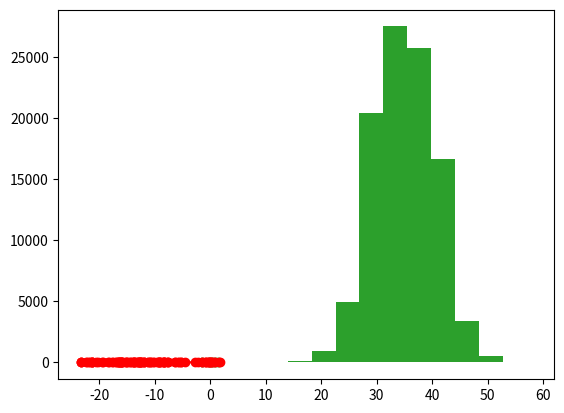

Here is the Python script that generated this plot:
# Topic 4: Rnadomness and Time 
# Simulating Randomness --------------------------------------------------------------------------------------
import random
random.choice(["H", "T"]) # heads or tails 
random.choice([0,1]) 
random.choice(range(1,7)) # dice example

# example of 3 dices with different faces 
random.choice([range(1,7), range(1,9), range(1,11)]) # first select a dice, one with 6, 8, or 10 faces
random.choice(random.choice([range(1,7), range(1,9), range(1,11)])) # this works to chose a face from one of the dices chosen uniformly

# Simulating Randomness: Question 3  ---
# Which of the following lines of code takes the sum of 10 random integers between 0 and 9?
sum(random.choice(range(10)) for i in range(10))

# Examples Involving Randomness -------------------------------------------------------------------------------
# Ex1: Roll a dice 100 times and plot a histogram of the outcomes.
import matplotlib.pyplot as plt
import numpy as np

rolls = []
for x in range(100000):
    rolls.append(random.choice(range(1,7)))

plt.hist(rolls, bins = np.linspace(0.5,6.5,7), density= True) # Almost uniformly at 16.66% because of 100000 random numbers

# Ex2: consider rolling 10 independent dies, from x1,...,x10. Let y = x1 + ... + x10, 
# we want to understand the distribution of y (we know it would be centered around 30)
ys = []
for rep in range(100):
    y = 0 
    for k in range(10):
        x = random.choice(range(1,7))
        y = y + x
    ys.append(y)
    
min(ys)
max(ys)

plt.hist(ys);

ys = []
for rep in range(100000):
    y = 0 
    for k in range(10):
        x = random.choice(range(1,7))
        y = y + x
    ys.append(y)
    
min(ys)
max(ys)

plt.hist(ys); # like a normal distribution. Distribution of sum of uniforms is asintotically normal because of the central limit theorem


#  Using the NumPy Random Module ------------------------------------------------------------------------------------------
# we use numpy for 2 reasons:
# 1) very fast (10 times faster than standard python code)
# 2) many distirbutions

np.random.random() # 0,1 uniform distribution
np.random.random(5) # array of 5 obs
np.random.random((5,3)) # matrix of 5x3

np.random.normal(0,1,5) # mu, sigma, N
np.random.normal(0,1, (2,5)) # matrix

# Ex2 using numpy
# create a matrix of 10 x's where each y is the sum of rows
X = np.random.randint(1,7, (1000000,10)) # generate integers
# np.sum?
Y = np.sum(X, axis=1) # axis = 0 sums cols and axis = 1 sums rows
plt.hist(Y, density=True);

# Using the NumPy Random Module: Question 1  ---
# What does numpy.random.random((5,2,3)) do?
# Answer: Generates a 5 x 2 x 3 NumPy array with random uniform values. 

# Using the NumPy Random Module: Question 4 --- 
# What is the dimension of numpy.sum(numpy.random.randint(1,7,(100,10)), axis=0)?
x = np.sum(np.random.randint(1,7,(100,10)), axis=0)
x.shape

# Measuring Time --------------------------------------------------------------------------------------------------------------
import time
start_time = time.process_time() # .clock was deprecated
end_time = time.process_time()
end_time - start_time


start_time = time.process_time()
ys = []
for rep in range(1000000):
    y = 0 
    for k in range(10):
        x = random.choice(range(1,7))
        y = y + x
    ys.append(y)
end_time = time.process_time()


start_time2 = time.process_time()
X = np.random.randint(1,7, (1000000,10))
Y = np.sum(X, axis=1)
end_time2 = time.process_time()

# Compare the time of standard python and numpy to see performance
[end_time - start_time, end_time2 - start_time2]
(end_time - start_time) / (end_time2 - start_time2) # numpy is 71 times faster

# Random Walks ---------------------------------------------------------------------------------------------------------

# Ex: 100 steps from normal 0,1. We assume x and y displacements are independent
delta_X = np.random.normal(0,1,(2,5))

plt.plot(delta_X[0], delta_X[1], "go")

# cumlative sum in numpy: numpy.cumsum
# sum incrments
X = np.cumsum(delta_X, axis = 1) # over columns
plt.plot(X[0], X[1], "ro-");
plt.savefig("RandomWalk.pdf")

# concatenate numpy arrays: numpy.concatenate(a1,a2, axis)
X_0 = np.array([[0], [0]])
delta_X = np.random.normal(0,1,(2,100))
X = np.concatenate((X_0, np.cumsum(delta_X, axis = 1)), axis = 1) # starting point + deviations
plt.plot(X[0], X[1], "ro-");
plt.savefig("RandomWalk2.pdf")